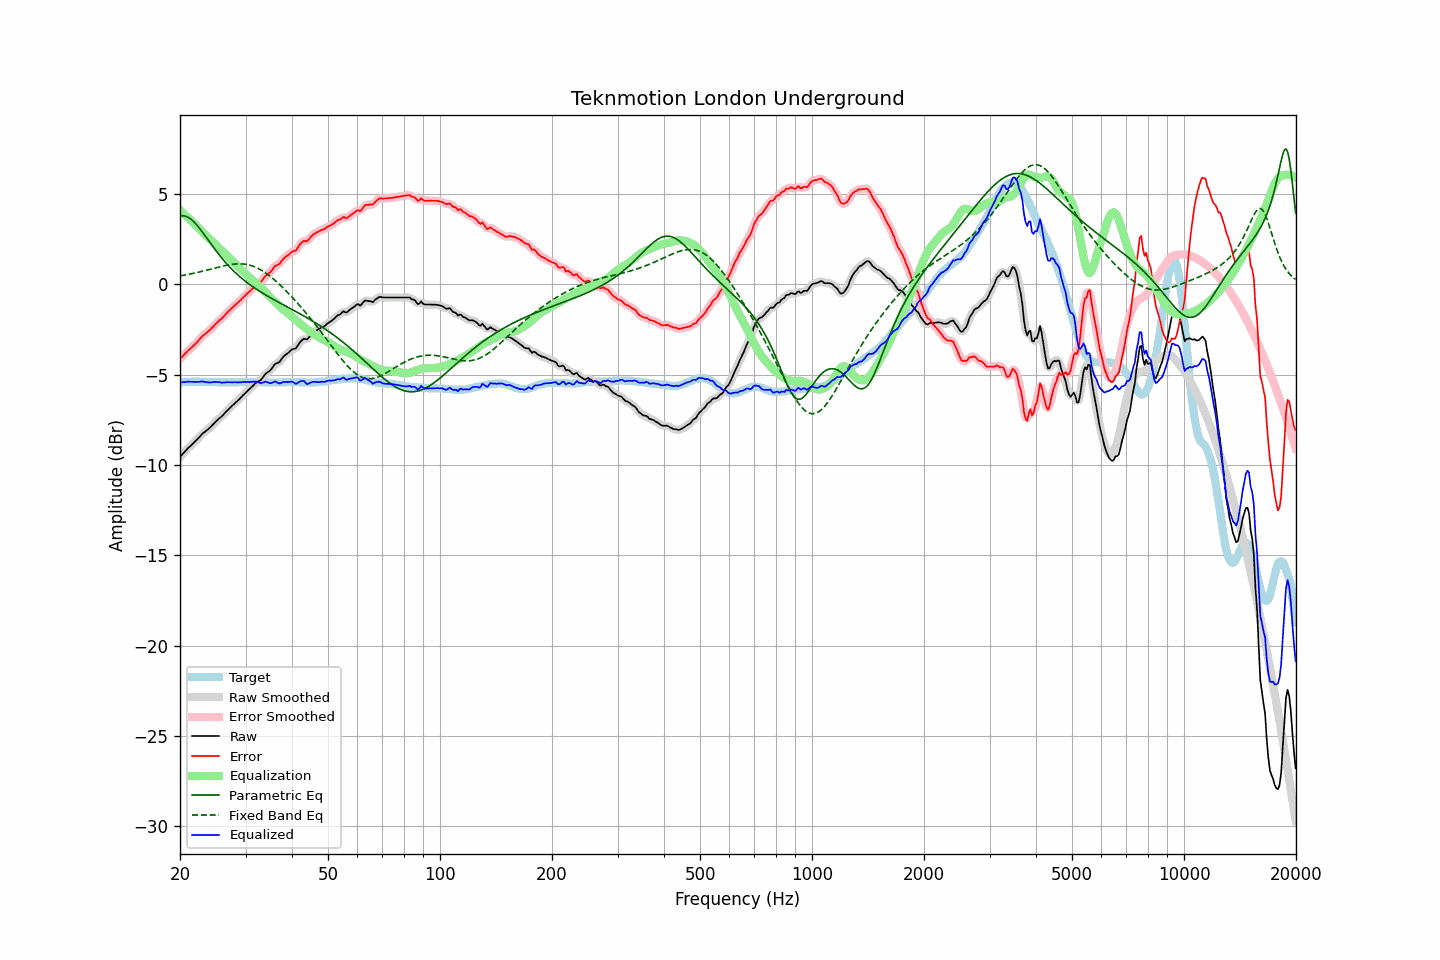

The data file committed next to this chart (first rows):
frequency, raw, error, smoothed, error_smoothed, equalization, parametric_eq, fixed_band_eq, equalized_raw, equalized_smoothed, target
20.00, -9.56, -4.12, -9.56, -4.13, 4.11, 3.79, 0.47, -5.44, -5.44, -5.43
20.20, -9.46, -4.03, -9.46, -4.03, 4.03, 3.80, 0.48, -5.43, -5.43, -5.42
20.40, -9.36, -3.94, -9.36, -3.94, 3.94, 3.80, 0.50, -5.41, -5.41, -5.41
20.61, -9.27, -3.86, -9.26, -3.85, 3.86, 3.78, 0.52, -5.41, -5.40, -5.41
20.81, -9.17, -3.76, -9.16, -3.76, 3.77, 3.76, 0.53, -5.39, -5.39, -5.40
21.02, -9.07, -3.66, -9.07, -3.67, 3.69, 3.71, 0.55, -5.38, -5.39, -5.40
21.23, -8.99, -3.59, -8.98, -3.59, 3.60, 3.66, 0.57, -5.39, -5.39, -5.39
21.44, -8.91, -3.51, -8.90, -3.51, 3.51, 3.59, 0.59, -5.39, -5.39, -5.39
21.66, -8.82, -3.42, -8.82, -3.43, 3.42, 3.52, 0.60, -5.39, -5.40, -5.39
21.87, -8.73, -3.34, -8.73, -3.34, 3.33, 3.43, 0.62, -5.40, -5.40, -5.39
22.09, -8.65, -3.26, -8.64, -3.26, 3.24, 3.33, 0.64, -5.40, -5.40, -5.38
22.31, -8.54, -3.16, -8.55, -3.16, 3.15, 3.23, 0.66, -5.39, -5.40, -5.38
22.54, -8.46, -3.07, -8.45, -3.06, 3.06, 3.12, 0.69, -5.40, -5.39, -5.39
22.76, -8.36, -2.95, -8.35, -2.96, 2.97, 3.01, 0.71, -5.38, -5.38, -5.40
22.99, -8.26, -2.85, -8.27, -2.87, 2.89, 2.89, 0.73, -5.37, -5.38, -5.40
23.22, -8.20, -2.79, -8.19, -2.78, 2.80, 2.77, 0.75, -5.39, -5.39, -5.40
23.45, -8.13, -2.71, -8.12, -2.72, 2.72, 2.65, 0.77, -5.41, -5.41, -5.41
23.69, -8.06, -2.64, -8.06, -2.65, 2.64, 2.52, 0.80, -5.42, -5.42, -5.41
23.92, -7.99, -2.57, -7.98, -2.57, 2.55, 2.40, 0.82, -5.43, -5.43, -5.41
24.16, -7.91, -2.49, -7.90, -2.49, 2.47, 2.27, 0.84, -5.43, -5.43, -5.41
24.40, -7.80, -2.39, -7.81, -2.40, 2.39, 2.15, 0.87, -5.42, -5.42, -5.41
24.65, -7.72, -2.30, -7.71, -2.30, 2.31, 2.03, 0.89, -5.41, -5.41, -5.41
24.89, -7.61, -2.20, -7.62, -2.21, 2.22, 1.91, 0.91, -5.39, -5.40, -5.41
25.14, -7.54, -2.12, -7.53, -2.12, 2.13, 1.79, 0.93, -5.40, -5.40, -5.41
25.39, -7.45, -2.03, -7.46, -2.04, 2.04, 1.68, 0.96, -5.41, -5.41, -5.42
25.65, -7.38, -1.95, -7.38, -1.96, 1.95, 1.57, 0.98, -5.42, -5.43, -5.42
25.91, -7.31, -1.89, -7.30, -1.88, 1.87, 1.46, 1.00, -5.44, -5.43, -5.42
26.16, -7.21, -1.79, -7.21, -1.79, 1.78, 1.35, 1.02, -5.44, -5.43, -5.42
26.43, -7.12, -1.70, -7.12, -1.70, 1.69, 1.25, 1.04, -5.43, -5.43, -5.42
26.69, -7.02, -1.59, -7.02, -1.60, 1.60, 1.15, 1.06, -5.41, -5.42, -5.42
26.96, -6.93, -1.50, -6.93, -1.50, 1.51, 1.05, 1.08, -5.41, -5.41, -5.42
27.23, -6.84, -1.41, -6.84, -1.42, 1.42, 0.95, 1.09, -5.41, -5.42, -5.42
27.50, -6.76, -1.33, -6.76, -1.33, 1.34, 0.86, 1.10, -5.42, -5.42, -5.42
27.77, -6.67, -1.25, -6.67, -1.25, 1.25, 0.77, 1.12, -5.42, -5.42, -5.42
28.05, -6.59, -1.16, -6.59, -1.17, 1.17, 0.69, 1.13, -5.42, -5.42, -5.42
28.33, -6.51, -1.08, -6.51, -1.09, 1.08, 0.60, 1.13, -5.42, -5.42, -5.42
28.62, -6.43, -1.01, -6.43, -1.01, 1.00, 0.52, 1.14, -5.42, -5.42, -5.42
28.90, -6.35, -0.93, -6.34, -0.93, 0.92, 0.44, 1.14, -5.43, -5.42, -5.41
29.19, -6.26, -0.84, -6.25, -0.84, 0.84, 0.37, 1.14, -5.42, -5.42, -5.41
29.48, -6.16, -0.74, -6.16, -0.75, 0.75, 0.29, 1.13, -5.40, -5.41, -5.41
29.78, -6.07, -0.66, -6.07, -0.66, 0.67, 0.22, 1.12, -5.40, -5.40, -5.40
30.08, -5.98, -0.58, -5.98, -0.58, 0.58, 0.15, 1.11, -5.40, -5.40, -5.40
30.38, -5.90, -0.49, -5.90, -0.49, 0.49, 0.08, 1.09, -5.41, -5.40, -5.40
30.68, -5.82, -0.41, -5.81, -0.41, 0.40, 0.01, 1.07, -5.41, -5.41, -5.40
30.99, -5.73, -0.32, -5.73, -0.33, 0.32, -0.05, 1.05, -5.40, -5.41, -5.40
31.30, -5.65, -0.24, -5.64, -0.24, 0.25, -0.11, 1.02, -5.40, -5.40, -5.40
31.61, -5.56, -0.15, -5.55, -0.15, 0.17, -0.18, 0.99, -5.39, -5.38, -5.40
31.93, -5.47, -0.07, -5.47, -0.07, 0.09, -0.24, 0.95, -5.37, -5.38, -5.40
32.24, -5.41, 0.01, -5.41, -0.00, 0.01, -0.29, 0.91, -5.39, -5.40, -5.41
32.57, -5.36, 0.06, -5.36, 0.05, -0.07, -0.35, 0.87, -5.43, -5.43, -5.41
32.89, -5.32, 0.10, -5.30, 0.12, -0.15, -0.41, 0.82, -5.47, -5.45, -5.41
33.22, -5.22, 0.21, -5.21, 0.21, -0.24, -0.46, 0.77, -5.45, -5.44, -5.42
33.55, -5.09, 0.33, -5.10, 0.33, -0.32, -0.52, 0.71, -5.42, -5.42, -5.42
33.89, -4.98, 0.46, -4.99, 0.44, -0.41, -0.57, 0.65, -5.39, -5.40, -5.43
34.23, -4.90, 0.54, -4.90, 0.53, -0.51, -0.62, 0.59, -5.40, -5.41, -5.43
34.57, -4.84, 0.60, -4.84, 0.60, -0.60, -0.68, 0.52, -5.44, -5.44, -5.43
34.92, -4.78, 0.66, -4.76, 0.67, -0.70, -0.73, 0.45, -5.48, -5.46, -5.43
35.27, -4.67, 0.76, -4.66, 0.77, -0.79, -0.78, 0.38, -5.45, -5.45, -5.43
35.62, -4.55, 0.89, -4.54, 0.89, -0.87, -0.83, 0.31, -5.42, -5.41, -5.43
35.97, -4.42, 1.02, -4.44, 0.99, -0.95, -0.88, 0.23, -5.37, -5.40, -5.43
... 635 more rows
